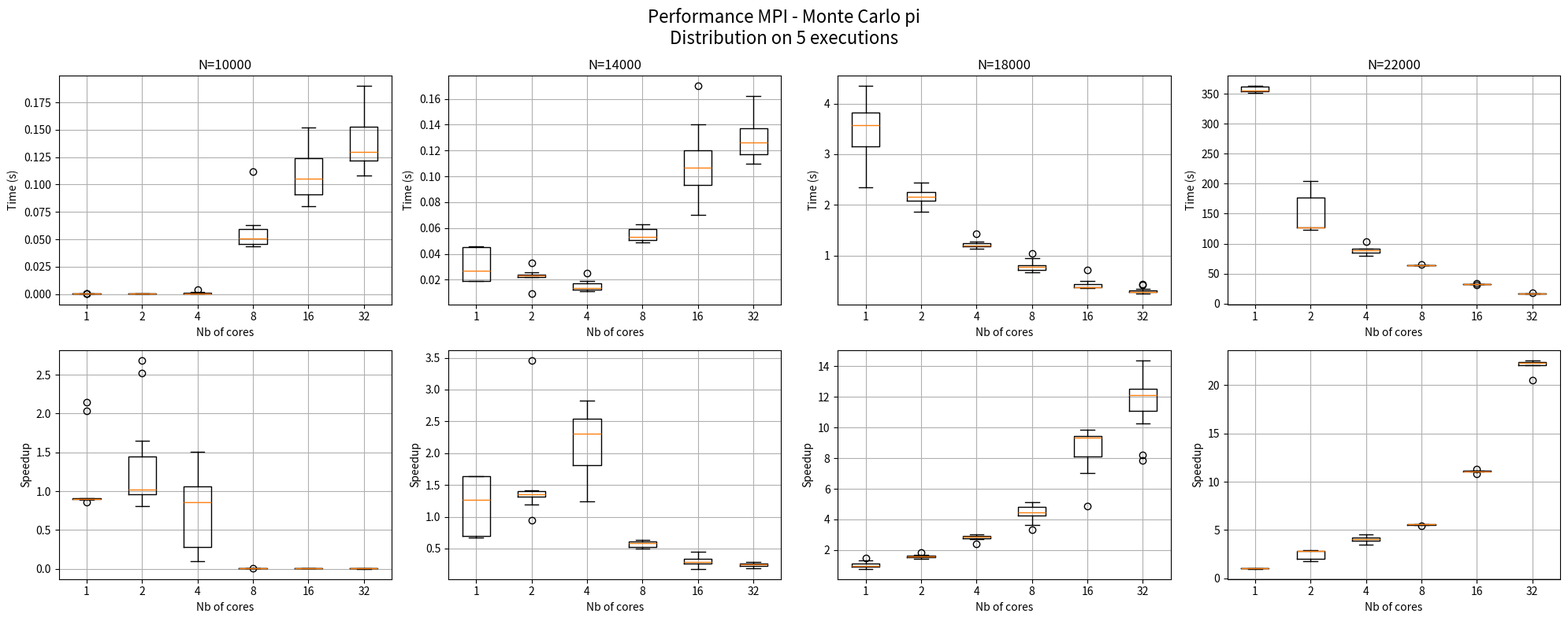

The matplotlib source for this figure:
import matplotlib.pyplot as plt
import numpy as np

# Nombre de processus MPI
processes = [1, 2, 4, 8, 16, 32]

# Données : 5 exécutions par configuration
# Exemple de structure :
# results["N=1600"][processus] = [mesure1, mesure2, ..., mesure5]

results = {
    "N=10000": {
        1:  [0.00048, 0.0005, 0.0002, 0.00047, 0.00047, 0.000479, 0.000477, 0.000211, 0.000477, 0.000477, 0.000479],
        2:  [0.00016, 0.00046, 0.0005, 0.00043, 0.00053, 0.00042, 0.00036, 0.00026, 0.00043, 0.00017, 0.000343],
        4:  [0.0042, 0.0005, 0.001, 0.0004, 0.0004, 0.0015, 0.000284, 0.0016, 0.00045, 0.0015, 0.00041],
        8:  [0.046, 0.112, 0.059, 0.0458, 0.051, 0.0629, 0.0438, 0.052, 0.060, 0.051, 0.044],
        16: [0.106, 0.152, 0.133, 0.104, 0.08, 0.11, 0.080, 0.093, 0.129, 0.09],
        32: [0.190, 0.164, 0.111, 0.119, 0.123, 0.141, 0.108, 0.13, 0.15, 0.13, 0.16, 0.13]
    },
    "N=14000": {
        1:  [0.019, 0.045, 0.019, 0.045, 0.035, 0.046, 0.019, 0.019, 0.019, 0.045],
        2:  [0.023, 0.023, 0.022, 0.024, 0.026, 0.023, 0.033, 0.023, 0.022, 0.009],
        4:  [0.012, 0.011, 0.013, 0.012, 0.018, 0.025, 0.019, 0.013, 0.015, 0.014],
        8:  [0.052, 0.063, 0.0621, 0.050, 0.06, 0.049, 0.054, 0.049, 0.058, 0.052],
        16: [0.114, 0.122, 0.082, 0.103, 0.104, 0.14, 0.17, 0.09, 0.07, 0.11],
        32: [0.119, 0.142, 0.162, 0.122, 0.115, 0.110, 0.132, 0.127, 0.149, 0.114, 0.126]
    },

    "N=18000": {
        1:  [3.56, 3.59, 3.95, 4.35, 3.80, 3.85, 3.57, 2.34, 2.58, 2.75, 3.56],
        2:  [2.22, 2.28, 2.20, 2.06, 2.04, 2.16, 2.44, 2.36, 2.14, 2.11, 1.87],
        4:  [1.13, 1.21, 1.18, 1.18, 1.15, 1.17, 1.24, 1.19, 1.28, 1.24, 1.43],
        8:  [0.94, 0.77, 0.76, 0.75, 0.81, 0.81, 0.79, 0.67, 0.68, 0.67, 1.04],
        16: [0.37, 0.71, 0.49, 0.39, 0.36, 0.47, 0.37, 0.35, 0.37, 0.38, 0.36],
        32: [0.251, 0.287, 0.271, 0.335, 0.279, 0.285, 0.24, 0.29, 0.42, 0.44, 0.28]
    },

    "N=22000": {
        1:  [363.56, 356.16, 354.9, 362.24, 351.61],
        2:  [204.14, 176.62, 122.9, 126.43, 127.02],
        4:  [88.78, 91.28, 84.53, 102.99, 79.60],
        8:  [65.71, 63.91, 64.21, 64.01, 64.42],
        16: [32.13, 32.42, 32.40, 31.60, 33.13],
        32: [17.41, 16.22, 15.86, 16.00, 15.96]
    },
}


fig, axes = plt.subplots(
    2,
    4,
    figsize=(20, 8)
)


for col, (size, data) in enumerate(results.items()):

    times = [
        data[p] for p in processes
    ]

    axes[0, col].boxplot(
        times,
        labels=processes
    )

    axes[0, col].set_title(size)
    axes[0, col].set_ylabel("Time (s)")
    axes[0, col].set_xlabel("Nb of cores")
    axes[0, col].grid(True)

    speedups = []

    base = np.mean(data[1])

    for p in processes:
        speedups.append(
            [base / t for t in data[p]]
        )


    axes[1, col].boxplot(
        speedups,
        labels=processes
    )

    axes[1, col].set_ylabel("Speedup")
    axes[1, col].set_xlabel("Nb of cores")
    axes[1, col].grid(True)


plt.suptitle(
    "Performance MPI - Monte Carlo pi\n"
    "Distribution on 5 executions",
    fontsize=16
)

plt.tight_layout()

plt.savefig(
    "MPI_mcpi_boxplots.png",
    dpi=300,
    bbox_inches="tight"
)

plt.show()
